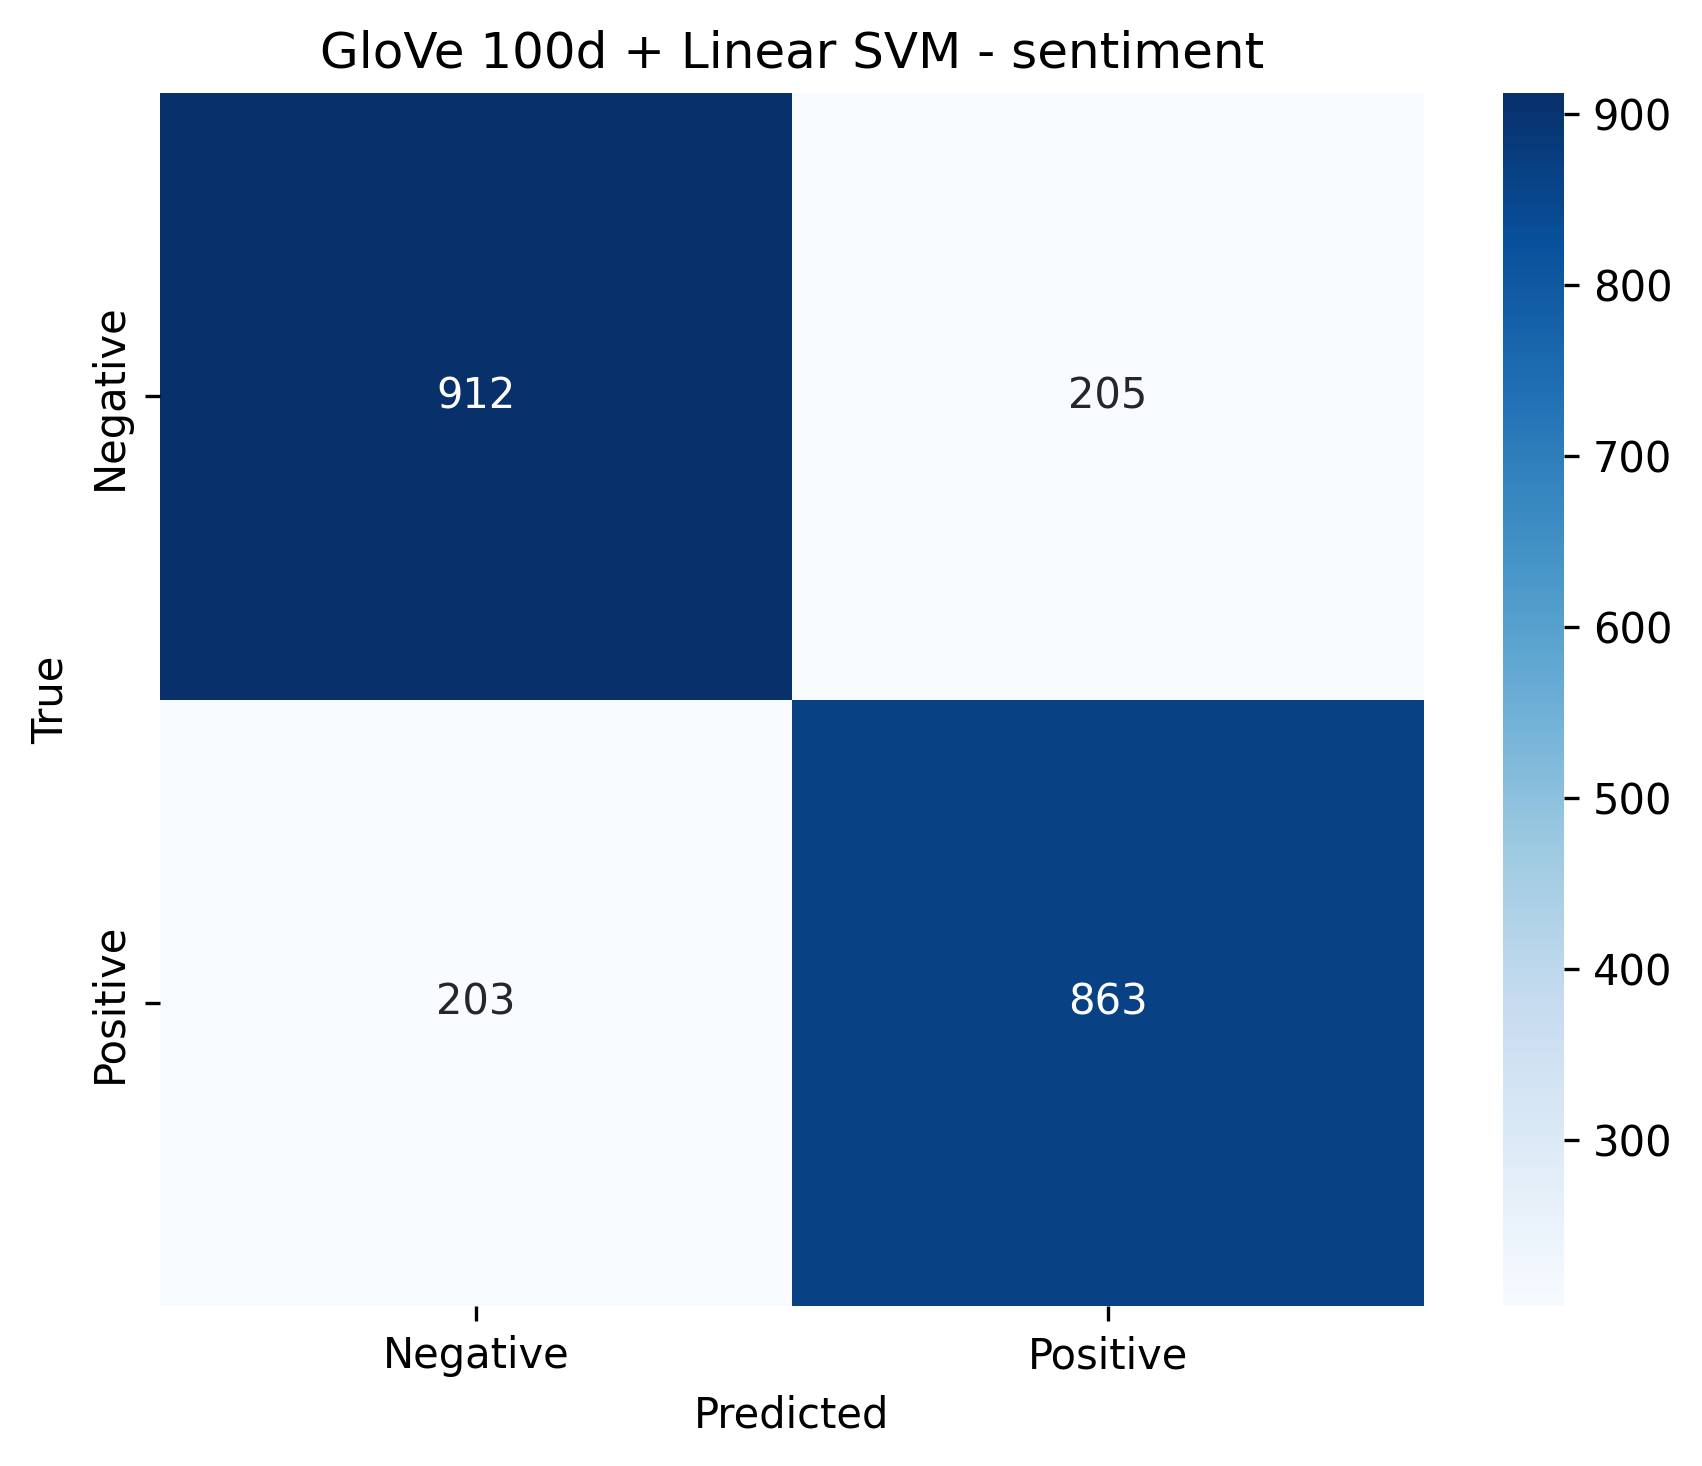

Data behind this chart, as committed beside it:
, Negative, Positive
Negative, 912, 205
Positive, 203, 863
